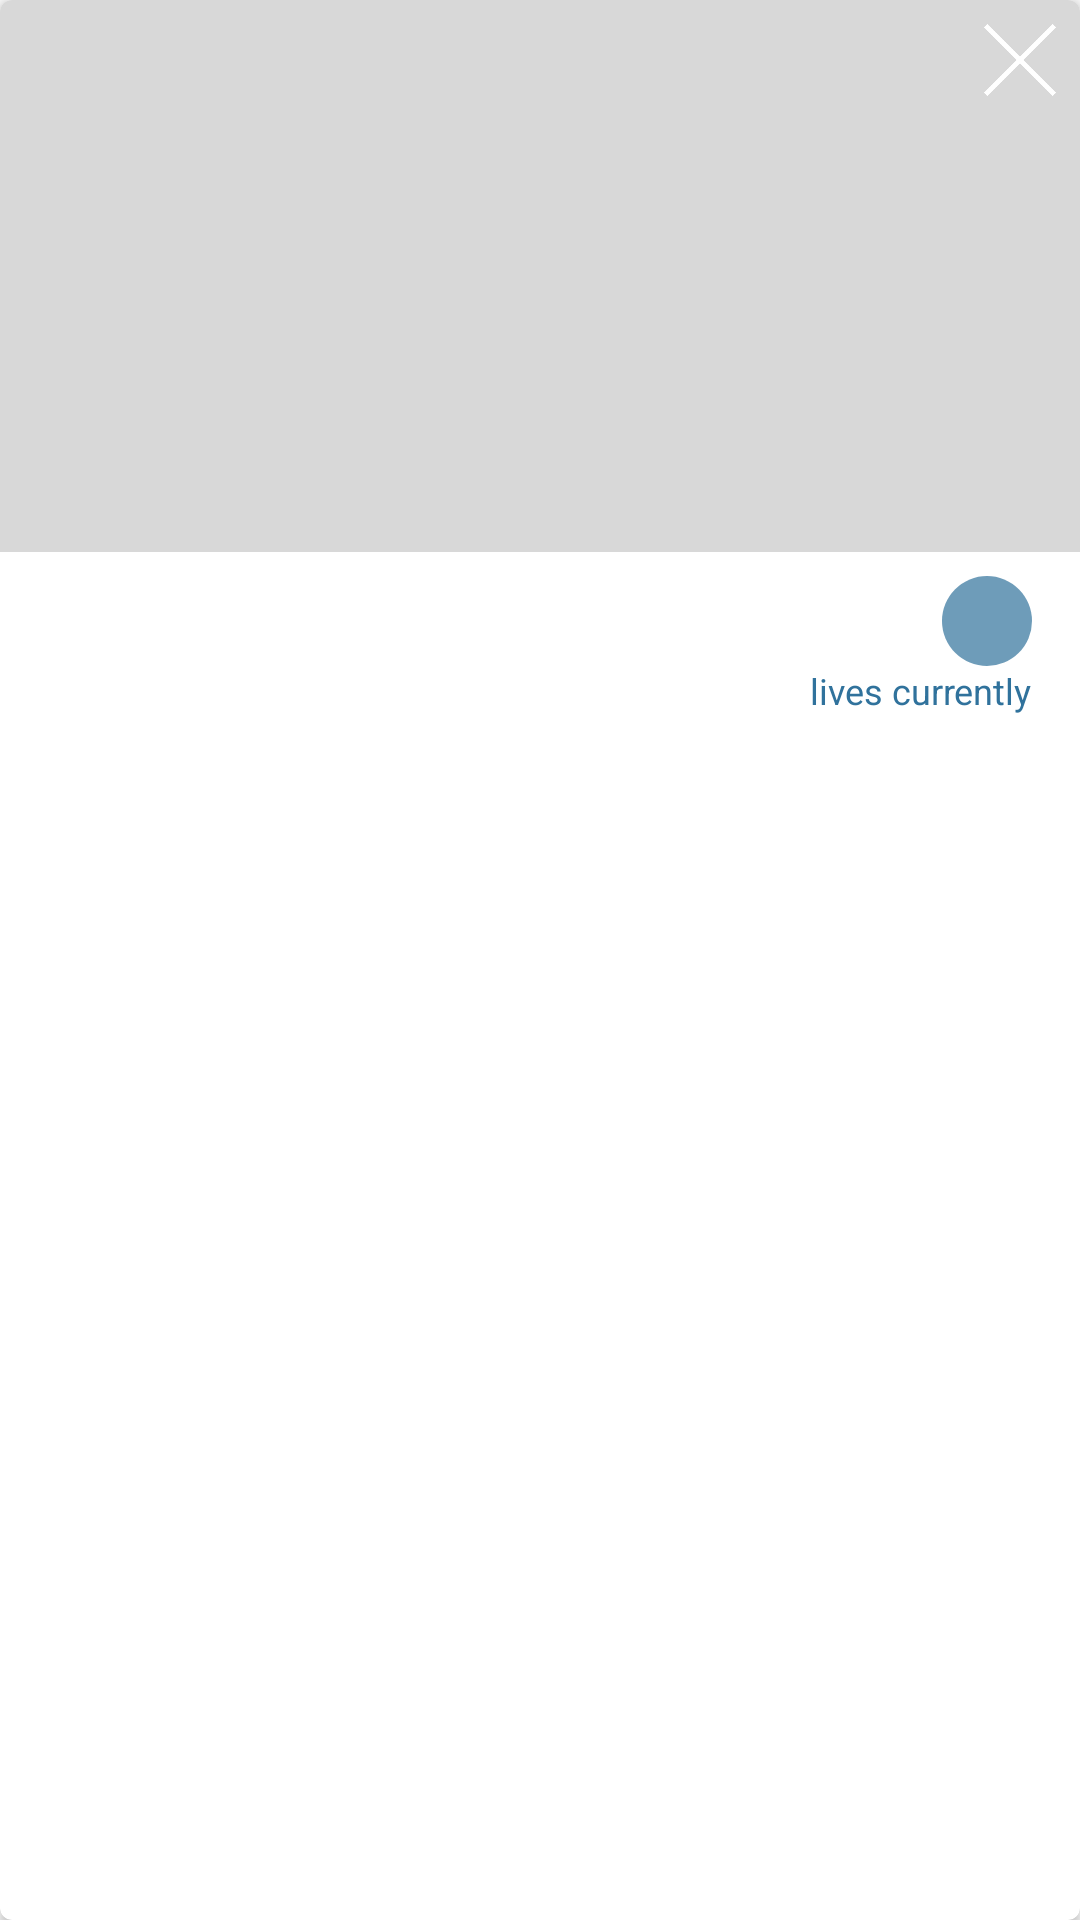

Produce the Android XML layout that renders to this screen, including the resource entries it uses.
<!-- AndroidManifest.xml: application theme AppTheme -->
<!-- res/layout/weather_item.xml -->
<?xml version="1.0" encoding="utf-8"?>
<android.support.v7.widget.CardView
    xmlns:android="http://schemas.android.com/apk/res/android"
    xmlns:app="http://schemas.android.com/apk/res-auto"
    xmlns:tools="http://schemas.android.com/tools"
    android:id="@+id/weather_item_card_view"
    android:layout_width="match_parent"
    android:layout_height="wrap_content"
    android:layout_marginLeft="4dp"
    android:layout_marginRight="4dp"
    android:layout_marginTop="4dp"
    android:layout_marginBottom="4dp"
    app:cardCornerRadius="4dp">

    <LinearLayout
        android:layout_width="match_parent"
        android:layout_height="match_parent"
        android:orientation="vertical">

        <FrameLayout
            android:layout_width="match_parent"
            android:layout_height="@dimen/weather_item_background_height">

            <ImageView
                android:id="@+id/weather_item_background"
                android:layout_width="match_parent"
                android:layout_height="match_parent"
                android:scaleType="centerCrop"
                tools:src="@drawable/place_holder"
                android:background="@color/gray"
                android:contentDescription="@string/weather_item_background_content_description"/>

            <ImageButton
                android:id="@+id/weather_item_delete"
                android:layout_width="24dp"
                android:layout_height="24dp"
                android:layout_gravity="end|top"
                android:layout_margin="8dp"
                android:background="@drawable/cancel"
                android:contentDescription="@string/weather_item_delete_content_description"/>
        </FrameLayout>

        <android.support.constraint.ConstraintLayout xmlns:android="http://schemas.android.com/apk/res/android"
            xmlns:app="http://schemas.android.com/apk/res-auto"
            xmlns:tools="http://schemas.android.com/tools"
            android:layout_width="match_parent"
            android:layout_height="@dimen/weather_item_content_height">

            <TextView
                android:id="@+id/weather_item_location_name"
                android:layout_width="216dp"
                android:layout_height="30dp"
                android:layout_marginLeft="16dp"
                android:layout_marginStart="16dp"
                android:layout_marginTop="8dp"
                android:ellipsize="end"
                android:gravity="center_vertical"
                android:maxLines="1"
                android:textColor="@color/textPrimary"
                android:textSize="20sp"
                app:layout_constraintLeft_toLeftOf="parent"
                app:layout_constraintTop_toTopOf="parent"
                tools:text="Minneapolis, Minnesota" />

            <ImageView
                android:id="@+id/weather_item_icon"
                android:layout_width="16dp"
                android:layout_height="16dp"
                app:layout_constraintLeft_toLeftOf="@id/weather_item_location_name"
                app:layout_constraintTop_toBottomOf="@id/weather_item_location_name"
                tools:src="@drawable/cloudy_color"
                android:contentDescription="@string/weather_item_weather_icon_content_description"/>

            <TextView
                android:id="@+id/weather_item_description"
                android:layout_width="wrap_content"
                android:layout_height="16dp"
                android:layout_marginLeft="4dp"
                android:layout_marginStart="4dp"
                android:gravity="center"
                android:textColor="@color/colorPrimary"
                android:textSize="12sp"
                app:layout_constraintLeft_toRightOf="@id/weather_item_icon"
                app:layout_constraintTop_toBottomOf="@id/weather_item_location_name"
                tools:text="Scattered Clouds" />

            <ImageView
                android:id="@+id/weather_item_friend2"
                android:layout_width="30dp"
                android:layout_height="30dp"
                android:layout_marginEnd="46dp"
                android:layout_marginRight="46dp"
                android:scaleType="centerCrop"
                app:layout_constraintRight_toRightOf="@+id/weather_item_lives"
                app:layout_constraintTop_toTopOf="@id/weather_item_location_name"
                tools:src="@drawable/no_weather_color"
                android:contentDescription="@string/weather_item_friend2_content_description"/>

            <ImageView
                android:id="@+id/weather_item_friend1"
                android:layout_width="30dp"
                android:layout_height="30dp"
                android:layout_marginEnd="22dp"
                android:layout_marginRight="22dp"
                android:scaleType="centerCrop"
                tools:src="@drawable/no_weather_color"
                android:contentDescription="@string/weather_item_friend1_content_description"
                app:layout_constraintRight_toRightOf="@id/weather_item_lives"
                app:layout_constraintTop_toTopOf="@id/weather_item_location_name"/>

            <TextView
                android:id="@+id/weather_item_lives"
                android:layout_width="30dp"
                android:layout_height="30dp"
                android:layout_marginEnd="16dp"
                android:layout_marginRight="16dp"
                android:background="@drawable/weather_item_lives_background"
                android:gravity="center"
                android:textColor="@android:color/white"
                tools:text="4"
                android:contentDescription="@string/weather_item_num_friend_content_description"
                app:layout_constraintBottom_toBottomOf="@id/weather_item_location_name"
                app:layout_constraintRight_toRightOf="parent"
                app:layout_constraintTop_toTopOf="@id/weather_item_location_name"/>

            <TextView
                android:layout_width="wrap_content"
                android:layout_height="wrap_content"
                android:text="@string/weather_item_lives"
                android:textColor="@color/colorPrimary"
                android:textSize="12sp"
                android:contentDescription="@string/weather_item_lives_content_description"
                app:layout_constraintRight_toRightOf="@id/weather_item_lives"
                app:layout_constraintTop_toBottomOf="@id/weather_item_lives" />

        </android.support.constraint.ConstraintLayout>

    </LinearLayout>

</android.support.v7.widget.CardView>
<!-- resources referenced by this layout -->
<resources>
  <color name="colorPrimary">#30729C</color>
  <color name="gray">#d8d8d8</color>
  <color name="textPrimary">#212121</color>
  <dimen name="weather_item_background_height">184dp</dimen>
  <dimen name="weather_item_content_height">64dp</dimen>
  <!-- drawable cancel: png bitmap (drawable-hdpi, 584 bytes) -->
  <!-- drawable cloudy_color: png bitmap (drawable-mdpi, 1477 bytes) -->
  <!-- drawable no_weather_color: png bitmap (drawable-hdpi, 1697 bytes) -->
  <!-- drawable place_holder: jpg bitmap (drawable, 175200 bytes) -->
  <!-- drawable weather_item_lives_background (drawable) -->
  <?xml version="1.0" encoding="utf-8"?>
  <shape xmlns:android="http://schemas.android.com/apk/res/android"
      android:shape="oval">
      <solid android:color="@color/colorPrimaryLight"/>
      <size
          android:width="10dp"
          android:height="10dp"/>
  </shape>
  <string name="weather_item_background_content_description">Location Background</string>
  <string name="weather_item_delete_content_description">Delete</string>
  <string name="weather_item_friend1_content_description">Friend Profile Picture</string>
  <string name="weather_item_friend2_content_description">Friend Profile Picture</string>
  <string name="weather_item_lives">lives currently</string>
  <string name="weather_item_lives_content_description">Lives Currently</string>
  <string name="weather_item_num_friend_content_description">Number of friends living in this location.</string>
  <string name="weather_item_weather_icon_content_description">Weather Icon</string>
  <style name="AppTheme" parent="Theme.AppCompat.Light.DarkActionBar">
          
          <item name="colorPrimary">@color/colorPrimary</item>
          <item name="colorPrimaryDark">@color/colorPrimaryDark</item>
          <item name="colorAccent">@color/colorAccent</item>
          <item name="preferenceTheme">@style/PreferenceThemeOverlay</item>
      </style>
  <color name="colorPrimaryLight">#6e9cb9</color>
  <color name="colorPrimaryDark">#214f6d</color>
  <color name="colorAccent">#9c5a30</color>
</resources>
